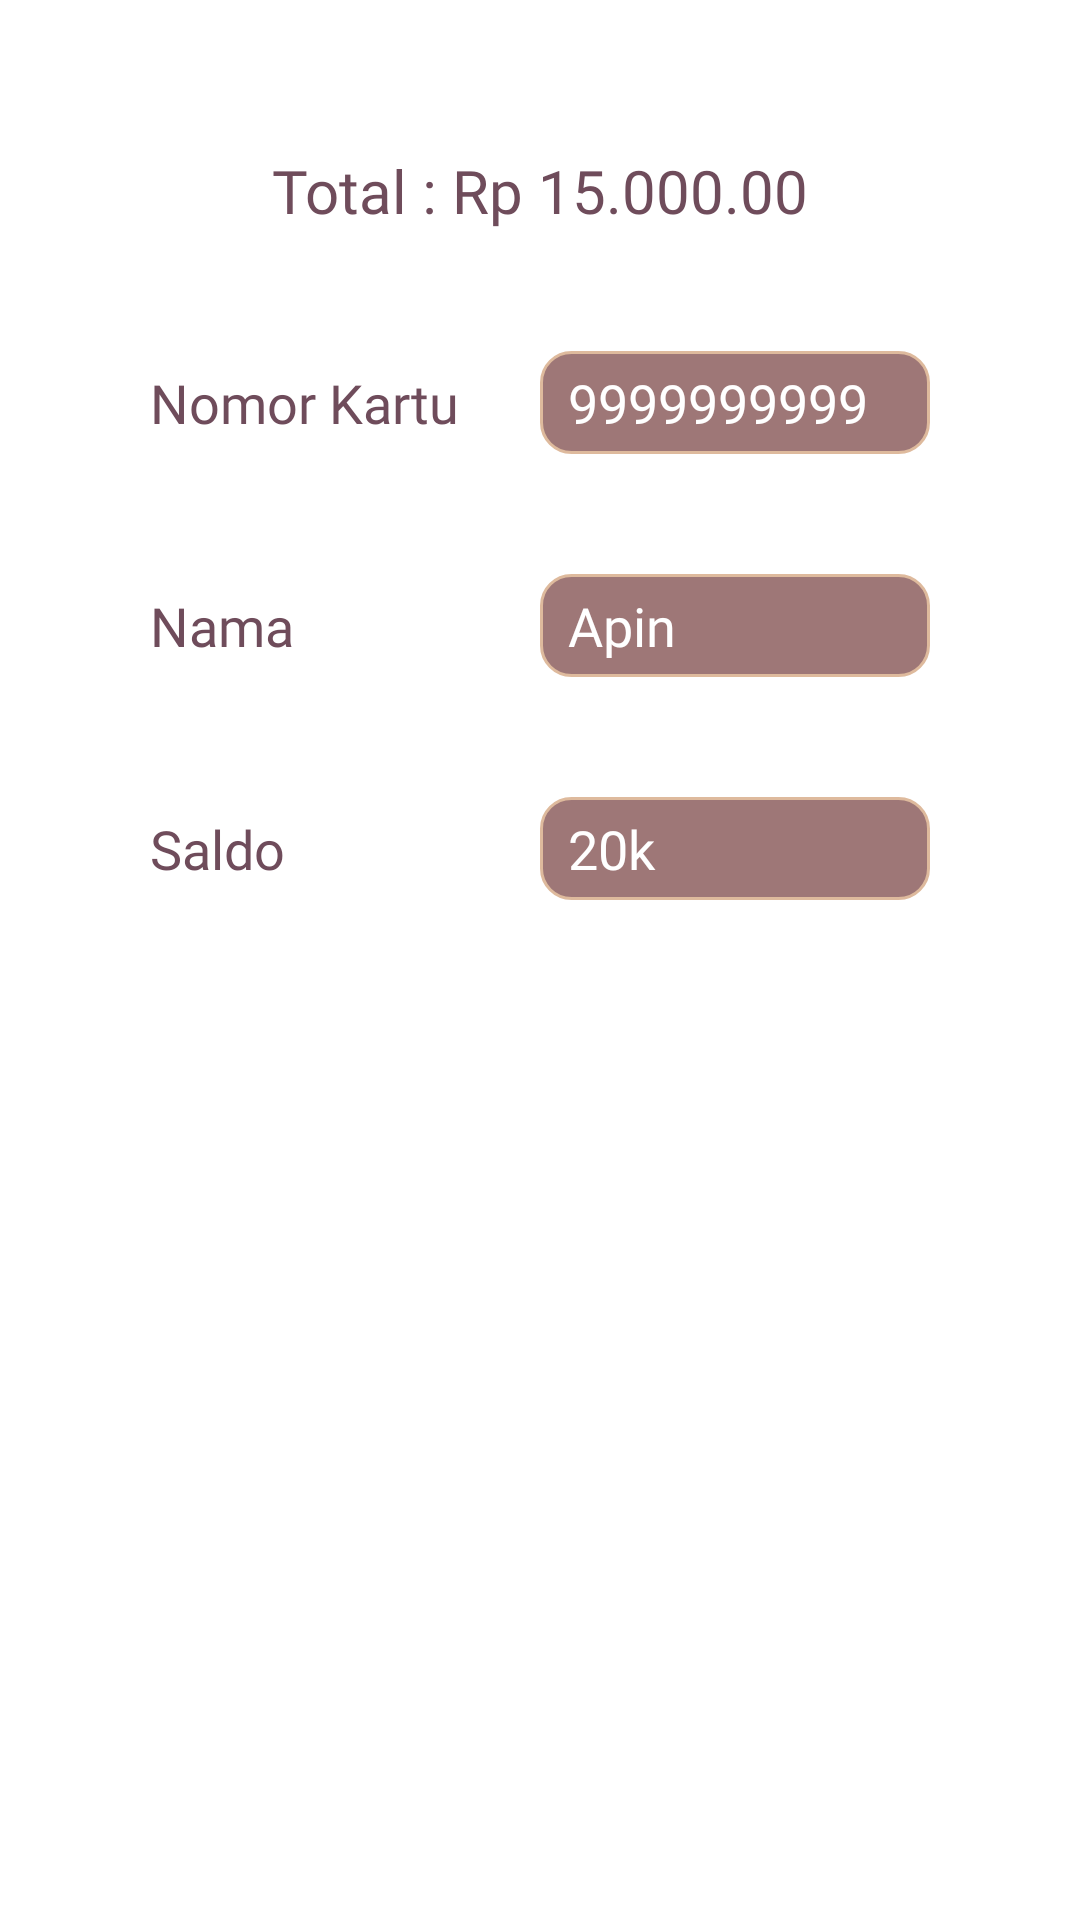

Write the Android layout XML for this screen, with the resource values it uses.
<!-- AndroidManifest.xml: application theme Theme.SyifaMilk -->
<!-- res/layout/fragment_payment_fadipay.xml -->
<?xml version="1.0" encoding="utf-8"?>
<androidx.constraintlayout.widget.ConstraintLayout xmlns:android="http://schemas.android.com/apk/res/android"
    xmlns:tools="http://schemas.android.com/tools"
    android:layout_width="match_parent"
    android:layout_height="match_parent"
    xmlns:app="http://schemas.android.com/apk/res-auto"
    tools:context=".screen.payment.PaymentFadipay">

    <LinearLayout
        android:layout_width="match_parent"
        android:layout_height="match_parent"
        android:layout_margin="50dp"
        android:orientation="vertical">

        <TextView
            android:layout_width="match_parent"
            android:layout_height="wrap_content"
            android:text="Total : Rp 15.000.00"
            android:textSize="20dp"
            android:textAlignment="center"
            android:fontFamily="@font/poppins_bold"
            android:textColor="@color/keduax"/>
        <LinearLayout
            android:layout_width="match_parent"
            android:layout_height="wrap_content"
            android:orientation="horizontal"
            android:layout_marginTop="40dp">
            <TextView
                android:layout_width="match_parent"
                android:layout_height="wrap_content"
                android:text="Nomor Kartu"
                android:textSize="18dp"
                android:fontFamily="@font/poppins_semibold"
                android:textColor="@color/keduax"
                android:layout_weight="1"/>
            <TextView
                android:layout_width="match_parent"
                android:layout_height="wrap_content"
                android:text=" 9999999999"
                android:padding="5dp"
                android:textSize="18dp"
                android:fontFamily="@font/poppins_semibold"
                android:textColor="@color/white"
                android:layout_weight="1"
                android:background="@drawable/bg_kasir"/>

        </LinearLayout>
        <LinearLayout
            android:layout_width="match_parent"
            android:layout_height="wrap_content"
            android:orientation="horizontal"
            android:layout_marginTop="40dp">
            <TextView
                android:layout_width="match_parent"
                android:layout_height="wrap_content"
                android:text="Nama"
                android:textSize="18dp"
                android:fontFamily="@font/poppins_semibold"
                android:textColor="@color/keduax"
                android:layout_weight="1"/>
            <TextView
                android:layout_width="match_parent"
                android:layout_height="wrap_content"
                android:text=" Apin"
                android:padding="5dp"
                android:textSize="18dp"
                android:fontFamily="@font/poppins_semibold"
                android:textColor="@color/white"
                android:layout_weight="1"
                android:background="@drawable/bg_kasir"/>

        </LinearLayout>
        <LinearLayout
            android:layout_width="match_parent"
            android:layout_height="wrap_content"
            android:orientation="horizontal"
            android:layout_marginTop="40dp">
            <TextView
                android:layout_width="match_parent"
                android:layout_height="wrap_content"
                android:text="Saldo"
                android:textSize="18dp"
                android:fontFamily="@font/poppins_semibold"
                android:textColor="@color/keduax"
                android:layout_weight="1"/>
            <TextView
                android:layout_width="match_parent"
                android:layout_height="wrap_content"
                android:text=" 20k"
                android:padding="5dp"
                android:textSize="18dp"
                android:fontFamily="@font/poppins_semibold"
                android:textColor="@color/white"
                android:layout_weight="1"
                android:background="@drawable/bg_kasir"/>

        </LinearLayout>
    </LinearLayout>

</androidx.constraintlayout.widget.ConstraintLayout>
<!-- resources referenced by this layout -->
<resources>
  <color name="keduax">#6F4C5B</color>
  <color name="white">#FFFFFFFF</color>
  <!-- drawable bg_kasir (drawable) -->
  <shape xmlns:android="http://schemas.android.com/apk/res/android">
      <solid android:color="@color/ketigax" />
      <stroke
          android:width="1dp"
          android:color="@color/pertamax" />
      <corners android:radius="10dp"/>
  </shape>
  <style name="Theme.SyifaMilk" parent="Theme.MaterialComponents.DayNight.NoActionBar">
          
          <item name="colorPrimary">@color/purple_500</item>
          <item name="colorPrimaryVariant">@color/purple_700</item>
          <item name="colorOnPrimary">@color/white</item>
          
          <item name="colorSecondary">@color/teal_200</item>
          <item name="colorSecondaryVariant">@color/teal_700</item>
          <item name="colorOnSecondary">@color/black</item>
          
          <item name="android:statusBarColor" tools:targetApi="l">?attr/colorPrimaryVariant</item>
          
      </style>
  <color name="ketigax">#9E7777</color>
  <color name="pertamax">#DEBA9D</color>
  <color name="purple_500">#FF6200EE</color>
  <color name="purple_700">#FF3700B3</color>
  <color name="teal_200">#FF03DAC5</color>
  <color name="teal_700">#FF018786</color>
  <color name="black">#FF000000</color>
</resources>
